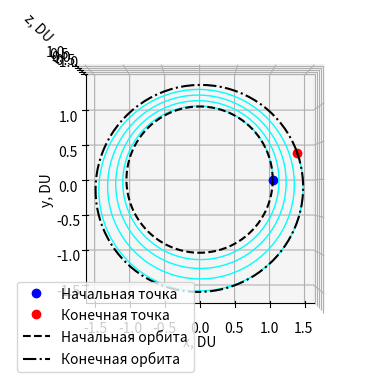

This figure's Python source:
#!/usr/bin/env python
# coding: utf-8

import numpy as np
from scipy.integrate import solve_ivp
import matplotlib.pyplot as plt
import datetime

def calculate_R_matrix(r0, v0):
    """
    Calculate a rotation matrix from two vectors.
    Args:
        r0: ndarray, shape (3,)
        v0: ndarray, shape (3,)
    Returns:
        R: ndarray, shape (3,3)
    """
    e1 = np.asarray(r0)
    e2 = np.asarray(v0)
    e3 = np.cross(e1, e2)
    R = np.vstack([e1, e2, e3])
    return R

def calculate_dm_for_Reo_matrix(k, omega_target, e_target):
    C_ecc_0 = (k-1) * 3.272584669562773
    C_ecc_1 = (k-1) * -1.9315126322573586
    C_ecc_2 = (k-1) * -0.4543650380418002
    C_ecc = C_ecc_0 + np.sin(omega_target) * (
        C_ecc_1 * np.sin(omega_target) + 
        C_ecc_2 * np.sin(3 * omega_target)
    )
    dm = -e_target / C_ecc
    return dm

def calculate_j_for_RiO_matrix(k, Omega_target, i_target):
    Ci0 = (k * (0.12653741 - 0.022551617 * k) * (k + 0.8123615) - 0.18755639)
    Ci1 = 0.0012084354 * (k - 1.4255633) * (k**3 - 0.99985284)
    delta_i_coef = Ci0 + Ci1 * np.cos(2 * Omega_target)

    if i_target == 0:
        j = 0.0
    else:
        j = -i_target / delta_i_coef
    return j

def calculate_Reo_matrix_noapprox(dm, omega_target):
    theta = 0.642
    
    dmax = 0.999 * abs(np.sin(theta))   # чуть меньше, чтобы не попасть на ноль
    dm_clipped = np.clip(dm, -dmax, dmax)
    
    m = -np.sin(theta) + dm_clipped  # X_rotated
    n = np.cos(theta)        # Y_rotated

    e_param = m * np.cos(theta) + n * np.sin(theta)
    a_param = -m * np.sin(theta) + n * np.cos(theta)

    denom = a_param * (1 - e_param ** 2)
    R_e = np.array([
        [a_param * (1 - e_param), 0, 0],
        [0, (1 + e_param) / np.sqrt(denom), 0],
        [0, 0, (1 + e_param) / np.sqrt(denom) * a_param * (1 - e_param)]
    ])

    o_input = omega_target / 2 + (1/6) * np.sin(2 * omega_target) + (1/32) * np.sin(4 * omega_target)

    R_rot = np.array([
        [np.cos(o_input), -np.sin(o_input), 0],
        [np.sin(o_input),  np.cos(o_input), 0],
        [0,               0,               1]
    ])

    R_eo = R_rot @ R_e @ R_rot.T
    
    return R_eo

def calculate_RiO_matrix_noapprox(j, Omega_target):
    R_i = np.array([
        [1, 0, 0],
        [0, 1/(1+j**2), -j/(1+j**2)],
        [0, j/(1+j**2), 1/(1+j**2)]
    ])

    R_rot = np.array([
        [np.cos(Omega_target), -np.sin(Omega_target), 0],
        [np.sin(Omega_target),  np.cos(Omega_target), 0],
        [0,                    0,                   1]
    ])

    R_iO = R_rot @ R_i @ R_rot.T
    return R_iO

def calculate_Reo_matrix(k, e_target, omega_target):
    """
    Calculate R_eo matrix.
    Args:
        k: float
        e_target: float
        omega_target: float (radians)
    Returns:
        R_eo: ndarray, shape (3,3)
    """

    dm = calculate_dm_for_Reo_matrix(k, omega_target, e_target)
    R_eo = calculate_Reo_matrix_noapprox(dm, omega_target)
    return R_eo

def calculate_RiO_matrix(k, i_target, Omega_target):
    """
    Calculate R_iO matrix.
    Args:
        k: float
        i_target: float (radians)
        Omega_target: float (radians)
    Returns:
        R_iO: ndarray, shape (3,3)
    """
    j = calculate_j_for_RiO_matrix(k, Omega_target, i_target)
    R_iO = calculate_RiO_matrix_noapprox(j, Omega_target)
    return R_iO

def J_func(lmbd, kappa):
    C0 = 4.747336E-3
    C1 = 1.044802E-2
    C2 = -1.517055E-2
    C3 = 2.020210E-1
    C4 = 2.236760

    numerator = (C0 + C1 / kappa + C2 / kappa**2) * np.log(kappa)
    inner_sin = 2 * np.pi * lmbd + C4 - 1 / lmbd
    denominator = lmbd + C3 * (np.sin(inner_sin) - lmbd) * np.exp(-lmbd**2)
    J = numerator / denominator
    return J    

def T_a(a, kappa, alt=True):
    """Время перелета из угловой дальности"""
    B = 0.2721831
    kappa = np.clip(kappa, 1e-6, np.inf)
    if alt:
        T = a*(0.03772064567906565*kappa + 1.405055577366462)*np.log(kappa + 1)+(0.08297934358955021*kappa + 0.009838514316752341)*np.log(kappa)**2
    else:
        T =  (kappa - kappa * B * np.log(kappa)) * a + (kappa * B**2 * np.log(kappa))
    return T

def a_OM(OM, kappa, k):
    """Угловая дальность из оптимальной фазы"""
    A = 0.5433279
    return (OM + k + A * np.exp(-kappa) * np.log(kappa)**2) / (A * (1 + np.exp(-kappa)) * np.log(kappa))

def OM_a(a, kappa):
    """Оптимальная фаза из угловой дальност"""
    A = 0.5433279
    return A * (a * (np.exp(kappa) + 1) - np.log(kappa)) * np.exp(-kappa) * np.log(kappa)

def internalIntegration3D_withJ_TH(t, y):
    mug = 1.0

    res = np.zeros(14)
    r = y[0:3]
    v = y[3:6]
    pr = y[6:9]
    pv = y[9:12]

    nr = np.linalg.norm(r)
    res[0:3] = v
    res[3:6] = -mug * r / nr**3 + pv
    res[6:9] = mug * pv / nr**3 - mug * (3 * np.outer(r, r) @ pv) / nr**5
    res[9:12] = -pr

    res[12] = (np.linalg.norm(pv)**2) / 2  # dJdt
    res[13] = (r[0]*v[1] - r[1]*v[0]) / (nr**2)  # dTHdt

    return res

def get_initial_adjoint(a, k, d):
    # --- MARS ---
    def pr_x_M(a, d):
        denom = 7.780825627926492 * a - 0.34159993346898454
        sin_arg = 2 * np.pi * a + 0.1231174475945867 + d * 0.5853586584957071 / (a**2 - 1.5690074915306857 * a + 1.9819223815154108)
        exp_arg = -3.424188046763629 * a
        exp_term = d * (-41.26470185582318 + 86.35986725318767 * a - 51.08371071757919 * a**2) * np.exp(exp_arg)
        numerator = 0.20074211987250948
        result = numerator / (denom + np.sin(sin_arg) + exp_term)
        return result

    def pr_y_M(a, d):
        cos_arg = 2 * np.pi * a + d * (
            -2.7056930690628103 * a**2 + 5.176300671261158 * a - 2.336378597152512
        ) * np.exp(3.2003639491958467 * a - 3.2205106566099353 * a**2)
        numerator = 0.0015463527047873246 - 0.0031678016585249486 * np.cos(cos_arg)
        denom = a**2 - 0.18328217249773662 * a + 0.11514749689845788
        result = numerator / denom
        return result

    def pv_x_M(a, d):
        cos_arg = 2 * np.pi * a + d * (
            -7.277086750486235 * a**2 + 13.74021831427378 * a - 6.262552219285274
        ) * np.exp(1.381195073394106 * a - 2.278956114228774 * a**2)
        numerator = 0.0018661818762522732 - 0.0031537940448213170 * np.cos(cos_arg)
        denom = a**2 - 0.19152227381595716 * a + 0.0993237695309777
        result = numerator / denom
        return result

    def pv_y_M(a, d):
        denom = 4.050922375438426 * a - 0.15902042687671913
        sin_arg = 2 * np.pi * a + 0.11429217276196703 + d * 0.012218372217935064 / (a**2 - 2.8347986183365705 * a + 2.06664561825753)
        exp_arg = -5.877538308252977 * a
        exp_term = d * (-540.5981059117084 * a**2 + 958.0032106019531 * a - 415.15730979365355) * np.exp(exp_arg)
        numerator = 0.10456877009148134
        result = numerator / (denom + np.sin(sin_arg) + exp_term)
        return result

    # --- VENUS ---
    def pr_x_V(a, d):
        denom = 7.737402704800786 * a - 0.32876870077839637
        sin_arg = 2 * np.pi * a + 0.10377485561964216 + d * 0.5010768929874032 / (a**2 - 1.9514741381243845 * a + 2.4016982504424953)
        exp_arg = -3.086139681061194 * a
        exp_term = d * (-39.740029616989275 + 73.28781124258543 * a - 40.57760476908843 * a**2) * np.exp(exp_arg)
        numerator = -0.2489269721475946
        result = numerator / (denom + np.sin(sin_arg) + exp_term)
        return result

    def pr_y_V(a, d):
        cos_arg = 2 * np.pi * a + d * (
            -5.520942046733101*a**2 + 9.93390376988929*a - 4.541315615665989
        ) * np.exp(1.3808955605425999*a - 2.0000002462936357*a**2)
        numerator = -0.006779491667620585 + 0.00432410667098884 * np.cos(cos_arg)
        denom = a**2 + 0.08726450366262754*a - 0.20030536675890054
        result = numerator / denom
        return result

    def pv_x_V(a, d):
        cos_arg = 2*np.pi*a + d*(
            -1.786880982902473*a**2 + 3.1517137043764167*a - 1.3891212954291232
        )*np.exp(2.9860241498160076*a-2.699241528126778*a**2)
        numerator = -0.006319471111610397 + 0.004278503661785389*np.cos(cos_arg)
        denom = a**2+0.13118547856852233*a-0.24254361523409607
        result = numerator / denom
        return result

    def pv_y_V(a, d):
        denom = 4.0002764433454105*a-0.15629991248717665
        sin_arg = 2*np.pi*a+0.08483203399561368+d*0.008896394730198013/(a**2-2.9131929806240318*a+2.1648040548553382)
        exp_arg = -6.814266658923464*a
        exp_term = d*(-1354.631280683438*a**2+2264.6420824634483*a-951.3449842396692)*np.exp(exp_arg)
        numerator = -0.12867786064634879
        result = numerator / (denom + np.sin(sin_arg) + exp_term)
        return result
    k = np.clip(k, 1e-6,np.inf)
    k1=0.72
    k2=1.52

    # prx
    p1 = pr_x_V(a,d)
    p2 = pr_x_M(a,d)
    g = (p2*k2**(1/4)/np.log(k2) - p1*k1*k2**(-3/4)/np.log(k1))/(1-(k1/k2)**(3/4))
    f = p1*k1/np.log(k1)-g*k1**(3/4)
    pr_x = np.log(k)*(f/k+g*k**(-1/4))

    # pry
    p1 = pr_y_V(a,d)
    p2 = pr_y_M(a,d)
    g = (p2*k2**(3/2)/np.log(k2) - p1*k1*np.sqrt(k2)/np.log(k1))/(1-np.sqrt(k2/k1))
    f = p1*k1/np.log(k1)-g/np.sqrt(k1)
    pr_y = np.log(k)*(f/k+g/(k**(3/2)))

    # pvx
    p1 = pv_x_V(a,d)
    p2 = pv_x_M(a,d)
    g = (p2*k2**(3/2)/np.log(k2) - p1*k1*np.sqrt(k2)/np.log(k1))/(1-np.sqrt(k2/k1))
    f = p1*k1/np.log(k1)-g/np.sqrt(k1)
    pv_x = np.log(k)*(f/k+g/(k**(3/2)))

    # pvy
    p1 = pv_y_V(a,d)
    p2 = pv_y_M(a,d)
    g = (p2*k2**(1/4)/np.log(k2) - p1*k1*k2**(-3/4)/np.log(k1))/(1-(k1/k2)**(3/4))
    f = p1*k1/np.log(k1)-g*k1**(3/4)
    pv_y = np.log(k)*(f/k+g*k**(-1/4))

    pr_0 = np.array([pr_x, pr_y, 0])
    pv_0 = np.array([pv_x, pv_y, 0])
    return pr_0, pv_0

def orbital_period(r, v, mu=1):
    r = np.asarray(r)
    v = np.asarray(v)
    
    r_norm = np.linalg.norm(r)
    v_norm = np.linalg.norm(v)
    
    E = 0.5 * v_norm**2 - mu / r_norm
    if E >= 0:
        # Неэллиптическая орбита — периода нет
        return None
    
    a = -0.5 * mu / E
    T = 2 * np.pi * a**1.5 / mu**0.5  # Для mu=1 можно опустить деление
    
    return T

def initial_and_final_orbits(sol):
    y0_initial = np.zeros(14)
    y0_initial[0:6] = sol.y[0:6,0]
    t_span = (0, 2*np.pi)
    sol_initial = solve_ivp(internalIntegration3D_withJ_TH,
                    t_span,
                    y0_initial,
                    t_eval=np.linspace(*t_span, 100),
                    method='LSODA',
                    rtol=1e-12,
                    atol=1e-12
                   )
    orbit_initial = sol_initial.y[0:3].T
    
    y0_final = np.zeros(14)
    y0_final[0:6] = sol.y[0:6,-1]
    T_final = orbital_period(sol.y[0:3,-1].T,sol.y[3:6,-1].T, mu=1)
    t_span = (0, T_final)
    sol_final = solve_ivp(internalIntegration3D_withJ_TH,
                    t_span,
                    y0_final,
                    t_eval=np.linspace(*t_span, 100),
                    method='LSODA',
                    rtol=1e-12,
                    atol=1e-12
                   )
    orbit_final = sol_final.y[0:3].T
    return orbit_initial, orbit_final

def rv2orb(r, v, mu=1):  
    """
    r, v: numpy arrays shape (3, N)
    mu: гравитационный параметр

    Возвращает: a, eMag, i, O, o, nu, truLon, argLat, lonPer, p (все размера (N,))
    """
    # Векторное произведение
    h = np.cross(r.T, v.T).T  # shape (3,N)
    k = np.array([[0],[0],[1]])
    k_tile = np.tile(k, (1, r.shape[1]))
    n = np.cross(k_tile.T, h.T).T  # shape (3,N)
    nMag = np.linalg.norm(n, axis=0)
    vMag = np.linalg.norm(v, axis=0)
    rMag = np.linalg.norm(r, axis=0)
    hMag = np.linalg.norm(h, axis=0)
    
    # Эксцентриситет
    e = (1/mu) * ((vMag**2 - mu/rMag) * r - (np.sum(r*v, axis=0)) * v)
    eMag = np.linalg.norm(e, axis=0)
    
    zeta = vMag**2/2 - mu/rMag

    a = np.full_like(eMag, np.nan)
    p = np.full_like(eMag, np.nan)

    idx = eMag != 1
    if np.any(idx):
        a[idx] = -mu / (2*zeta[idx])
        p[idx] = a[idx] * (1 - eMag[idx]**2)
    else:
        a[idx] = np.inf
        p[idx] = (hMag[idx]**2)/mu
    
    # Углы
    def safe_arccos(x):
        return np.arccos(np.clip(x, -1, 1))

    
    i = np.zeros(r.shape[1])
    mask_i = hMag != 0
    i[mask_i] = safe_arccos(h[2, mask_i]/hMag[mask_i])
    
    O = np.zeros(r.shape[1])
    mask_O = nMag != 0
    O[mask_O] = safe_arccos(n[0, mask_O]/nMag[mask_O])
    
    o = np.zeros(r.shape[1])
    mask_o = (nMag != 0) & (eMag != 0)
    o[mask_o] = safe_arccos(np.sum(n[:, mask_o]*e[:, mask_o], axis=0)/(nMag[mask_o]*eMag[mask_o]))
    
    nu = np.zeros(r.shape[1])
    mask_nu = (eMag != 0) & (rMag != 0)
    nu[mask_nu] = safe_arccos(np.sum(e[:, mask_nu]*r[:, mask_nu], axis=0)/(eMag[mask_nu]*rMag[mask_nu]))
    
    lonPer = np.zeros(r.shape[1])
    mask_lonPer = eMag != 0
    lonPer[mask_lonPer] = safe_arccos(e[0, mask_lonPer]/eMag[mask_lonPer])
    
    argLat = np.zeros(r.shape[1])
    mask_argLat = (nMag != 0) & (rMag != 0)
    argLat[mask_argLat] = safe_arccos(np.sum(n[:, mask_argLat]*r[:, mask_argLat], axis=0)/(nMag[mask_argLat]*rMag[mask_argLat]))

    truLon = np.zeros(r.shape[1])
    mask_truLon = rMag != 0
    truLon[mask_truLon] = safe_arccos(r[0, mask_truLon]/rMag[mask_truLon])
    
    # Особые случаи (круговые орбиты и т.п.)
    O[n[0,:] == 0] = 0
    o[np.sum(n*e, axis=0) == 0] = 0
    lonPer[e[0,:] == 0] = 0
    nu[np.sum(e*r, axis=0) == 0] = 0
    argLat[np.sum(n*r, axis=0) == 0] = 0

    # Квадрантные проверки
    idxO = n[1,:] < 0
    O[idxO] = 2*np.pi - O[idxO]

    idxo = e[2,:] < 0
    o[idxo] = 2*np.pi - o[idxo]

    idxnu = np.sum(r*v, axis=0) < 0
    nu[idxnu] = 2*np.pi - nu[idxnu]

    idxlonPer = e[1,:] < 0
    lonPer[idxlonPer] = 2*np.pi - lonPer[idxlonPer]

    idxargLat = r[2,:] < 0
    argLat[idxargLat] = 2*np.pi - argLat[idxargLat]

    idxtruLon = r[1,:] < 0
    truLon[idxtruLon] = 2*np.pi - truLon[idxtruLon]

    return a, eMag, i, O, o, nu, truLon, argLat, lonPer, p

def integrate_traj(r0, v0, p0, t0, T, N=100):
    y0 = np.zeros(14)
    y0[0:3] = r0    # r
    y0[3:6] = v0     # v
    y0[6:12] = p0          # pr
    
    t_span = (t0, T)
    sol = solve_ivp(internalIntegration3D_withJ_TH,
                    t_span,
                    y0,
                    t_eval=np.linspace(*t_span, N),
                    method='LSODA',
                    rtol=1e-12,
                    atol=1e-12
                   )
    traj = sol.y[0:3].T
    rf = sol.y[0:3,-1].T
    vf = sol.y[3:6,-1].T
    Jf = sol.y[12,-1].T
    return rf, vf, Jf, traj

def apply_R(R, pr_0, pv_0):
    pr_0_new = np.linalg.inv(R) @ pr_0
    pv_0_new = np.linalg.inv(R) @ pv_0
    pr_0_new = pr_0_new.T
    pv_0_new = pv_0_new.T
    return pr_0_new, pv_0_new

def get_approx_trajectory(r0, v0, lmbd, kappa, T, t0=0, d=1, i_target=0, O_target=0, e_target=0, o_target=0, calculate_ini_fin=True):
    j = calculate_j_for_RiO_matrix(kappa, O_target, i_target)
    dm = calculate_dm_for_Reo_matrix(kappa, o_target, e_target)
    result_dict = get_approx_trajectory_j_dm(r0, v0, lmbd, kappa, T, t0, d, j, O_target, dm, o_target, calculate_ini_fin)
    return result_dict
    
def get_approx_trajectory_j_dm(r0, v0, lmbd, kappa, T, t0=0, d=1, j=0, O_target=0, dm=0, o_target=0, calculate_ini_fin=True):
    if lmbd < 0.75:
        d=0
    _, _, _, _, _, _, truLon, _, _, _ = rv2orb(r0.reshape((3,1)), v0.reshape((3,1)), mu=1)
    start_an = truLon[0]
    
    R_eo = calculate_Reo_matrix_noapprox(dm, o_target)
    R_iO = calculate_RiO_matrix_noapprox(j, O_target)
    
    R = calculate_R_matrix(r0, v0)
    
    pr_0, pv_0 = get_initial_adjoint(lmbd, kappa, d)
    pr_0_new, pv_0_new = apply_R(R, pr_0, pv_0)
    p0_new = np.hstack([pr_0_new, pv_0_new])
    
    rf, vf, Jf, traj = integrate_traj(r0, v0, p0_new, t0, T)
    
    a_fix, e_fix, _, _, _, _, _, _, o_fix, _ = rv2orb(rf.reshape((3,1)), vf.reshape((3,1)), mu=1)
    R_eo_2 = calculate_Reo_matrix(a_fix[0], e_fix[0], o_fix[0] + np.pi - start_an)
    R_ini = R_eo_2 @ R
    #КОНЕЦ ИНИЦАЛИЗАЦИИ РЕШЕНИЯ
    
    R_total = R_iO @ R_eo @ R_ini
    p0_new = np.hstack([pr_0_new, pv_0_new])
    y0 = np.zeros(14)
    y0[0:3] = r0    # r
    y0[3:6] = v0     # v
    pr_0, pv_0 = get_initial_adjoint(lmbd, kappa, d=d)
    pr_0_new, pv_0_new = apply_R(R_total, pr_0, pv_0)
    y0[6:9] = pr_0_new          # pr
    y0[9:12] = pv_0_new         # pv
    
    t_span = (0, T)
    sol = solve_ivp(internalIntegration3D_withJ_TH,
                    t_span,
                    y0,
                    t_eval=np.linspace(*t_span, int(np.ceil(200*lmbd))),
                    method='LSODA',
                    rtol=1e-12,
                    atol=1e-12
                   )
    traj = sol.y[0:3].T
    rf = sol.y[0:3,-1].T
    vf = sol.y[3:6,-1].T
    Jf = sol.y[12,-1].T
    result_dict = {'traj':traj}
    result_dict['rf'] = rf
    result_dict['vf'] = vf
    result_dict['Jf'] = Jf
    
    if calculate_ini_fin:
        orbit_initial, orbit_final = initial_and_final_orbits(sol)
        result_dict['orbit_initial'] = orbit_initial
        result_dict['orbit_final'] = orbit_final
    else:
        result_dict['orbit_initial'] = None
        result_dict['orbit_final'] = None
        
    return result_dict

def juliandate(year, month, day):
    """
    Переводит календарную дату в юлианскую.
    """
    # Используем формулу из астрономии
    a = int((14 - month) / 12)
    y = year + 4800 - a
    m = month + 12 * a - 3
    JDN = day + int((153 * m + 2) / 5) + 365 * y + int(y / 4) - int(y / 100) + int(y / 400) - 32045
    return float(JDN)

def EAnomaly(e, M):
    """
    Заглушка для решения уравнения Кеплера.
    Возвращает эксцентрическую аномалию E по эксцентриситету e и средней аномалии M.
    Здесь реализован метод Ньютона-Рафсона.
    """
    E = M
    for _ in range(100):
        E_new = E - (E - e * np.sin(E) - M) / (1 - e * np.cos(E))
        if abs(E_new - E) < 1e-10:
            break
        E = E_new
    return E

def planet_model_simple(t, planet, dimensionless=False):
    # t в днях (может быть скаляр или массив)
    ae = 149597870.700  # км
    mug = 132712.43994e6  # км^3/с^2

    #орбитальный период Земли
    T_earth = 2*np.pi*np.sqrt(np.power(ae,3)/mug)
    
    #коэффициэнты обезразмеривания
    r_unit=ae
    V_unit=np.sqrt(mug/ae)
    T_unit = T_earth/(2*np.pi)

    if planet == 'Earth':
        a = 1.00 * ae
        e = 1.682781268763978E-02
        Omega = np.pi * 2.198210990481491E+02 / 180
        omega = np.pi * 2.419337242483841E+02 / 180
        i = np.pi * (2.312212390408654E-03) / 180
        M0 = 4.600206682616619E-02
        t0 = juliandate(2016, 1, 3)
    elif planet == 'Mars':
        a = 1.523783440561007 * ae
        e = 9.336536157600901E-02
        Omega = np.pi * 4.950841351899370E+01 / 180
        omega = np.pi * 2.866264313647392E+02 / 180
        i = np.pi * (1.848382482872302E+00) / 180
        M0 = 0
        t0 = 2457690.998223170638
    elif planet == 'Venus':
        a = 0.723327331758308 * ae
        e = 6.751702316628624E-03
        Omega = np.pi * 7.663475158642598E+01 / 180
        omega = np.pi * 5.508545549669039E+01 / 180
        i = np.pi * (3.394389948608993E+00) / 180
        M0 = 0
        t0 = 2457355.851127521135
    elif planet == 'Asteroid2015RE36':
        a = 1.309904433959459 * ae
        e = 0.3903331967297961
        Omega = np.pi * 182.222933497807 / 180
        omega = np.pi * 50.71383675614203 / 180
        i = np.pi * 0.08154670244768725 / 180
        M0 = 0
        t0 = 2460446.638519069714
    elif planet == 'Polyhymnia':
        a = 2.873381502364615 * ae
        e = 0.331735924639039
        Omega = np.pi * 8.42872062375473 / 180
        omega = np.pi * 338.6500899677241 / 180
        i = np.pi * (1.851970677506626) / 180
        M0 = 0
        t0 = 2460470.619383189565
    else:
        raise ValueError("Unknown planet")

    p = a * (1 - e ** 2)
    T = 2 * np.pi * np.sqrt(a ** 3 / mug)   # секунды
    n = 2 * np.pi / (T / 3600 / 24)         # рад/день

    t_arr = np.atleast_1d(t)
    L_t = len(t_arr)

    if L_t == 1:
        M = M0 + (t_arr[0] - t0) * n
        E = EAnomaly(e, M)
        nu = 2 * np.arctan(np.sqrt((1 + e) / (1 - e)) * np.tan(E / 2))
        r, V = orb2rv(p, e, i, Omega, omega, nu, mug)
    elif L_t == 2:
        t2 = t_arr[0] + t_arr[1]
        M = M0 + (t2 - t0) * n
        E = EAnomaly(e, M)
        nu = 2 * np.arctan(np.sqrt((1 + e) / (1 - e)) * np.tan(E / 2))
        r, V = orb2rv(p, e, i, Omega, omega, nu, mug)
    elif L_t > 2:
        M = M0 + (t_arr - t0) * n
        E_vec = np.array([EAnomaly(e, m) for m in M])
        nu_vec = 2 * np.arctan(np.sqrt((1 + e) / (1 - e)) * np.tan(E_vec / 2))
        r, V = orb2rv(np.full(L_t, p), np.full(L_t, e), np.full(L_t, i), 
                      np.full(L_t, Omega), np.full(L_t, omega), nu_vec, mug)
    else:
        raise ValueError("t must be scalar or array")
        
    if dimensionless:
        r = r / r_unit
        V = V / V_unit
        
    return r, V

def orb2rv(p, e, i, O, o, nu, mu):
    """
    Переводит орбитальные элементы в r, v (ECI).
    p, e, i, O, o, nu могут быть скалярами или массивами одинаковой длины.
    mu - гравитационный параметр (скаляр).
    Возвращает r и v: shape (N, 3), где N - число орбит.
    """
    # Приводим входные параметры к массивам-столбцам
    p = np.atleast_1d(p).reshape(-1)
    e = np.atleast_1d(e).reshape(-1)
    i = np.atleast_1d(i).reshape(-1)
    O = np.atleast_1d(O).reshape(-1)
    o = np.atleast_1d(o).reshape(-1)
    nu = np.atleast_1d(nu).reshape(-1)
    
    N = len(p)
    
    # rPQW и vPQW
    cos_nu = np.cos(nu)
    sin_nu = np.sin(nu)
    denom = 1 + e * cos_nu
    rPQW = np.stack([
        p * cos_nu / denom,
        p * sin_nu / denom,
        np.zeros(N)
    ], axis=1)
    
    sqrt_mu_p = np.sqrt(mu / p)
    vPQW = np.stack([
        -sqrt_mu_p * sin_nu,
        sqrt_mu_p * (e + cos_nu),
        np.zeros(N)
    ], axis=1)
    
    # Предварительные косинусы/синусы
    cO = np.cos(O)
    sO = np.sin(O)
    co = np.cos(o)
    so = np.sin(o)
    ci = np.cos(i)
    si = np.sin(i)

    # Матрица поворота PQW2IJK для каждого объекта
    PQW2IJK = np.empty((N, 3, 3))
    PQW2IJK[:,0,0] = cO*co - sO*so*ci
    PQW2IJK[:,0,1] = -cO*so - sO*co*ci
    PQW2IJK[:,0,2] = sO*si
    PQW2IJK[:,1,0] = sO*co + cO*so*ci
    PQW2IJK[:,1,1] = -sO*so + cO*co*ci
    PQW2IJK[:,1,2] = -cO*si
    PQW2IJK[:,2,0] = so*si
    PQW2IJK[:,2,1] = co*si
    PQW2IJK[:,2,2] = ci

    # Умножаем матрицу на rPQW и vPQW для каждого объекта (batch matrix-vector product)
    rECI = np.einsum('nij,nj->ni', PQW2IJK, rPQW)
    vECI = np.einsum('nij,nj->ni', PQW2IJK, vPQW)

    return rECI, vECI

def make_F_function(r0, v0, lmbd, kappa, T, t0,  d, i_target, O_target, e_target, o_target, calculate_ini_fin=False):
    j = calculate_j_for_RiO_matrix(kappa, O_target, i_target)
    dm = calculate_dm_for_Reo_matrix(kappa, o_target, e_target)
    x_initial = np.array([dm, j, O_target, o_target, kappa])
    def F(x):
        dm = x[0]
        j  = x[1]
        O_target = x[2]
        o_target = x[3]
        kappa = x[4]
        T = 2*np.pi*T_a(lmbd, kappa)
        result_dict = get_approx_trajectory_j_dm(r0, v0, lmbd, kappa, T, t0, d, j, O_target, dm, o_target, calculate_ini_fin)
        return result_dict
    
    return F, x_initial
    
def create_loss_fuction(F, a_target, i_target, O_target, e_target, o_target):
    def loss_function(x):
        result_dict = F(x)
        rf = result_dict['rf']
        vf = result_dict['vf']
        [a,eMag,i,O,_,_,_,_,lonPer,_] = rv2orb(rf.reshape((3,1)), vf.reshape((3,1)),1)
        a_res = a_target - a[0]
        i_res = i_target - i[0]
        e_res = e_target - eMag[0]
        O_vec_target = np.array([np.cos(O_target),np.sin(O_target)])
        O_vec = np.array([np.cos(O[0]),np.sin(O[0])])
        O_res = 1-np.dot(O_vec_target,O_vec)
        
        o_vec_target = np.array([np.cos(o_target),np.sin(o_target)])
        o_vec = np.array([np.cos(lonPer[0]),np.sin(lonPer[0])])
        o_res = 1-np.dot(o_vec_target,o_vec)

        res = np.array([a_res, i_res, e_res, O_res, o_res])
        #return np.sum(np.square(res))
        return res
    return loss_function

def m_p(J, m0, eta, N_max, J_dimensionless=True):
    """
    Вычисляет значение расход топлива по формуле:
    m_p(t) = m0 - m0 / (1 + J(t)*m0/(eta*N_max))
    """
    if J_dimensionless:
        ae = 149597870.700  # км
        mug = 132712.43994e6  # км^3/с^2

        r_unit = ae
        V_unit = np.sqrt(mug/ae)
        
        #орбитальный период Земли
        T_earth = 2*np.pi*np.sqrt(np.power(ae,3)/mug)
        
        T_unit = T_earth/(2*np.pi)
        J_unit = np.power(r_unit,2)/np.power(T_unit,3)
        J = J*J_unit*1e6
        
    denominator = 1 + (J * m0) / (eta * N_max)
    result = m0 - m0 / denominator
    return result

def sorted_local_minima_with_threshold(res_r_list, lmbd_space, threshold=0):
    arr = np.array(res_r_list)
    lmbd_space = np.array(lmbd_space)
    local_min_mask = (arr[1:-1] < arr[:-2]) & (arr[1:-1] < arr[2:])
    local_min_indices = np.where(local_min_mask)[0] + 1
    
    # ОТБРАКОВКА минимумов с res_r_list > 0.5
    valid_min_indices = local_min_indices[arr[local_min_indices] <= 0.5]
    
    sorted_min_indices = valid_min_indices[np.argsort(arr[valid_min_indices])]
    
    selected_indices = []
    selected_lmbds = []
    for idx in sorted_min_indices:
        lmbd_val = lmbd_space[idx]
        if not selected_lmbds or np.all(np.abs(lmbd_val - np.array(selected_lmbds)) >= threshold):
            selected_indices.append(idx)
            selected_lmbds.append(lmbd_val)
    return np.array(selected_indices)
    
if __name__ == "__main__":
    # Начальные условия
    r0 = np.array([1.0, 0.0, 0.0])
    v0 = np.array([0.0, 1.0, 0.0])
    t0 = 0
    #угловая дальность
    lmbd = 4.0
    #соотношение полуосей
    kappa = 1.52
    #вычисляем время перелёта
    T = 2*np.pi*T_a(lmbd, kappa)
    #D-коэффициэнты
    d=1
    
    #наклонение в радианах
    i_target = 10*np.pi/180 
    #восходящий узел в радианах
    O_target = 30*np.pi/180
    #эксцентриситет
    e_target = 0.1 
    #аргумент перицентра в радианах
    o_target = 90*np.pi/180 
    
    result_dict = get_approx_trajectory(r0, v0, lmbd, kappa, T, t0,  d, i_target, O_target, e_target, o_target)
    traj = result_dict['traj']
    orbit_initial = result_dict['orbit_initial']
    orbit_final = result_dict['orbit_final']
    
    # График
    fig = plt.figure(5)
    ax = fig.add_subplot(111, projection='3d')
    plt.gca().set_facecolor('white')
    ax.plot([0],[0],[0],'ko',label='',alpha=0)  # невидимая точка центра
    
    ax.plot([traj[0,0]], [traj[0,1]], [traj[0,2]], 'bo', label='Начальная точка')
    ax.plot([traj[-1,0]], [traj[-1,1]], [traj[-1,2]], 'ro', label='Конечная точка')
    ax.plot(traj[:,0], traj[:,1], traj[:,2], color='cyan', linewidth=1)
    ax.plot(orbit_initial[:,0], orbit_initial[:,1], orbit_initial[:,2], 'k--', linewidth=1.5,label='Начальная орбита')
    ax.plot(orbit_final[:,0], orbit_final[:,1], orbit_final[:,2], 'k-.', linewidth=1.5,label='Конечная орбита')
    
    ax.set_xlabel('x, DU')
    ax.set_ylabel('y, DU')
    ax.set_zlabel('z, DU')
    ax.view_init(elev=90., azim=-90)
    ax.legend()
    plt.grid(True)
    plt.axis('equal')
    plt.show()

    rf = result_dict['rf']
    vf = result_dict['vf']
    [a,eMag,i,O,_,_,_,_,lonPer,_] = rv2orb(rf.reshape((3,1)), vf.reshape((3,1)),1)
    print("Тестовый запуск успешен")
    print("Конечная орбита:")
    print("   Большая полуось:", a[0])
    print("   Эксцентриситет:", eMag[0])
    print("   Наклонение:", i[0])
    print("   Долгота восходящего узла:", O[0])
    print("   Аргумент перицентра:", lonPer[0])
